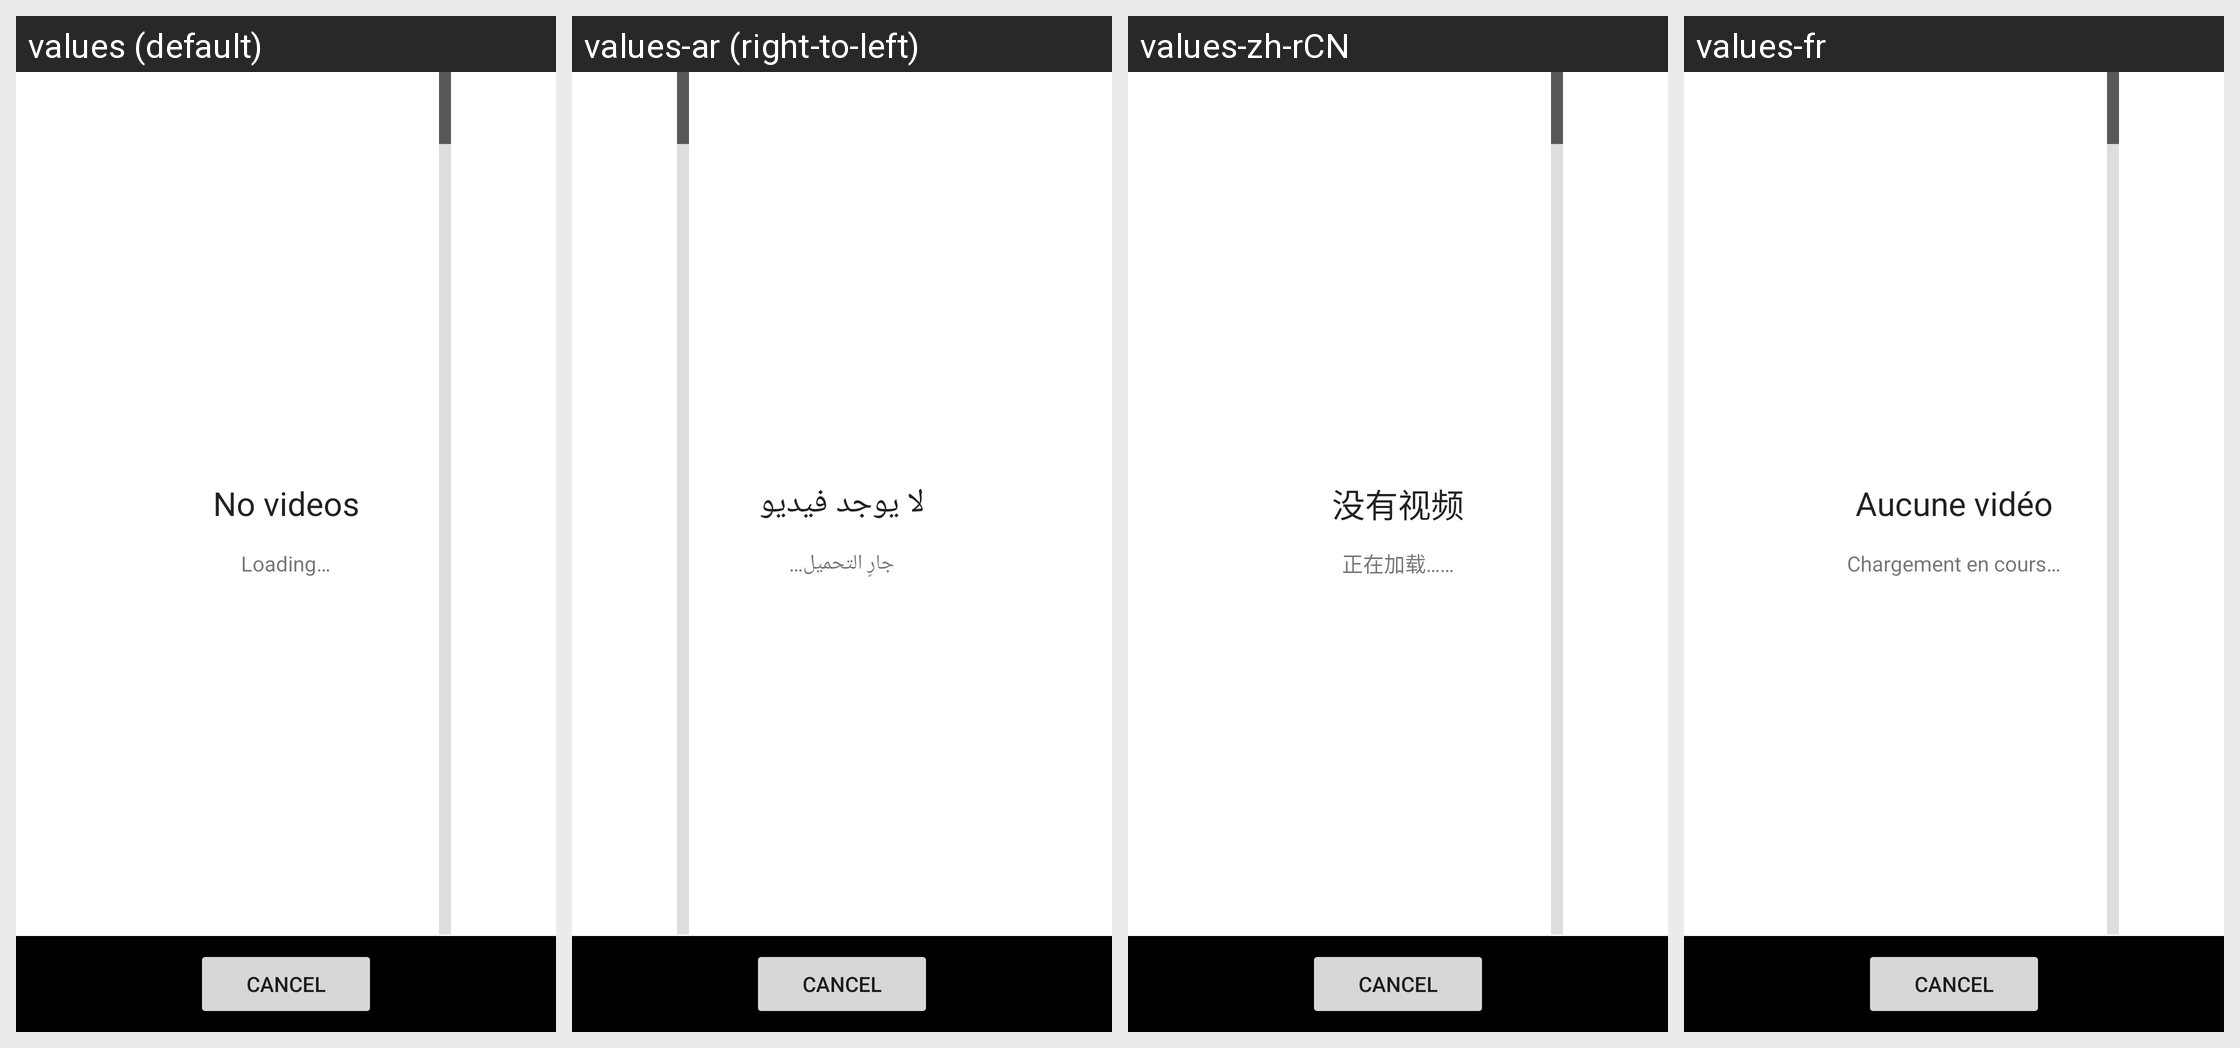

Here is an Android app screen in its default locale and in the app's own translations. Write out the translated-string differences for the strings that appear on this screen.
Android screen res/layout/video_picker.xml rendered under 4 locales, left to right: values (default), values-ar (right-to-left), values-zh-rCN, values-fr. Device: Nexus 5 (rendered at 1080×1920; each locale shown at half size, 540×960, under a caption strip naming it); theme Theme.MaterialComponents.DayNight.NoActionBar.
Other locales in the repository, not shown: values-cs-rCZ, values-de, values-el-rGR, values-es, values-fa-rIR, values-hu-rHU, values-it, values-iw, values-kaa, values-kmr-rTR, values-ko, values-lt-rLT, values-nl, values-or-rIN, values-pl, values-pt-rBR, values-pt-rPT, values-ru, values-sat-rIN, values-sk-rSK, values-sv-rSE, values-ta-rIN, values-tr-rTR, values-uk-rUA, values-vi-rVN, values-zh-rTW.
Strings drawn on this screen, with the default value and each locale's value (text and hints the layout hard-codes, and strings that could not be matched under every locale, appear in the picture but are not listed):

loading
  values: Loading…
  values-ar: جارٍ التحميل…
  values-zh-rCN: 正在加载……
  values-fr: Chargement en cours…

you_have_no_video
  values: No videos
  values-ar: لا يوجد فيديو
  values-zh-rCN: 没有视频
  values-fr: Aucune vidéo
